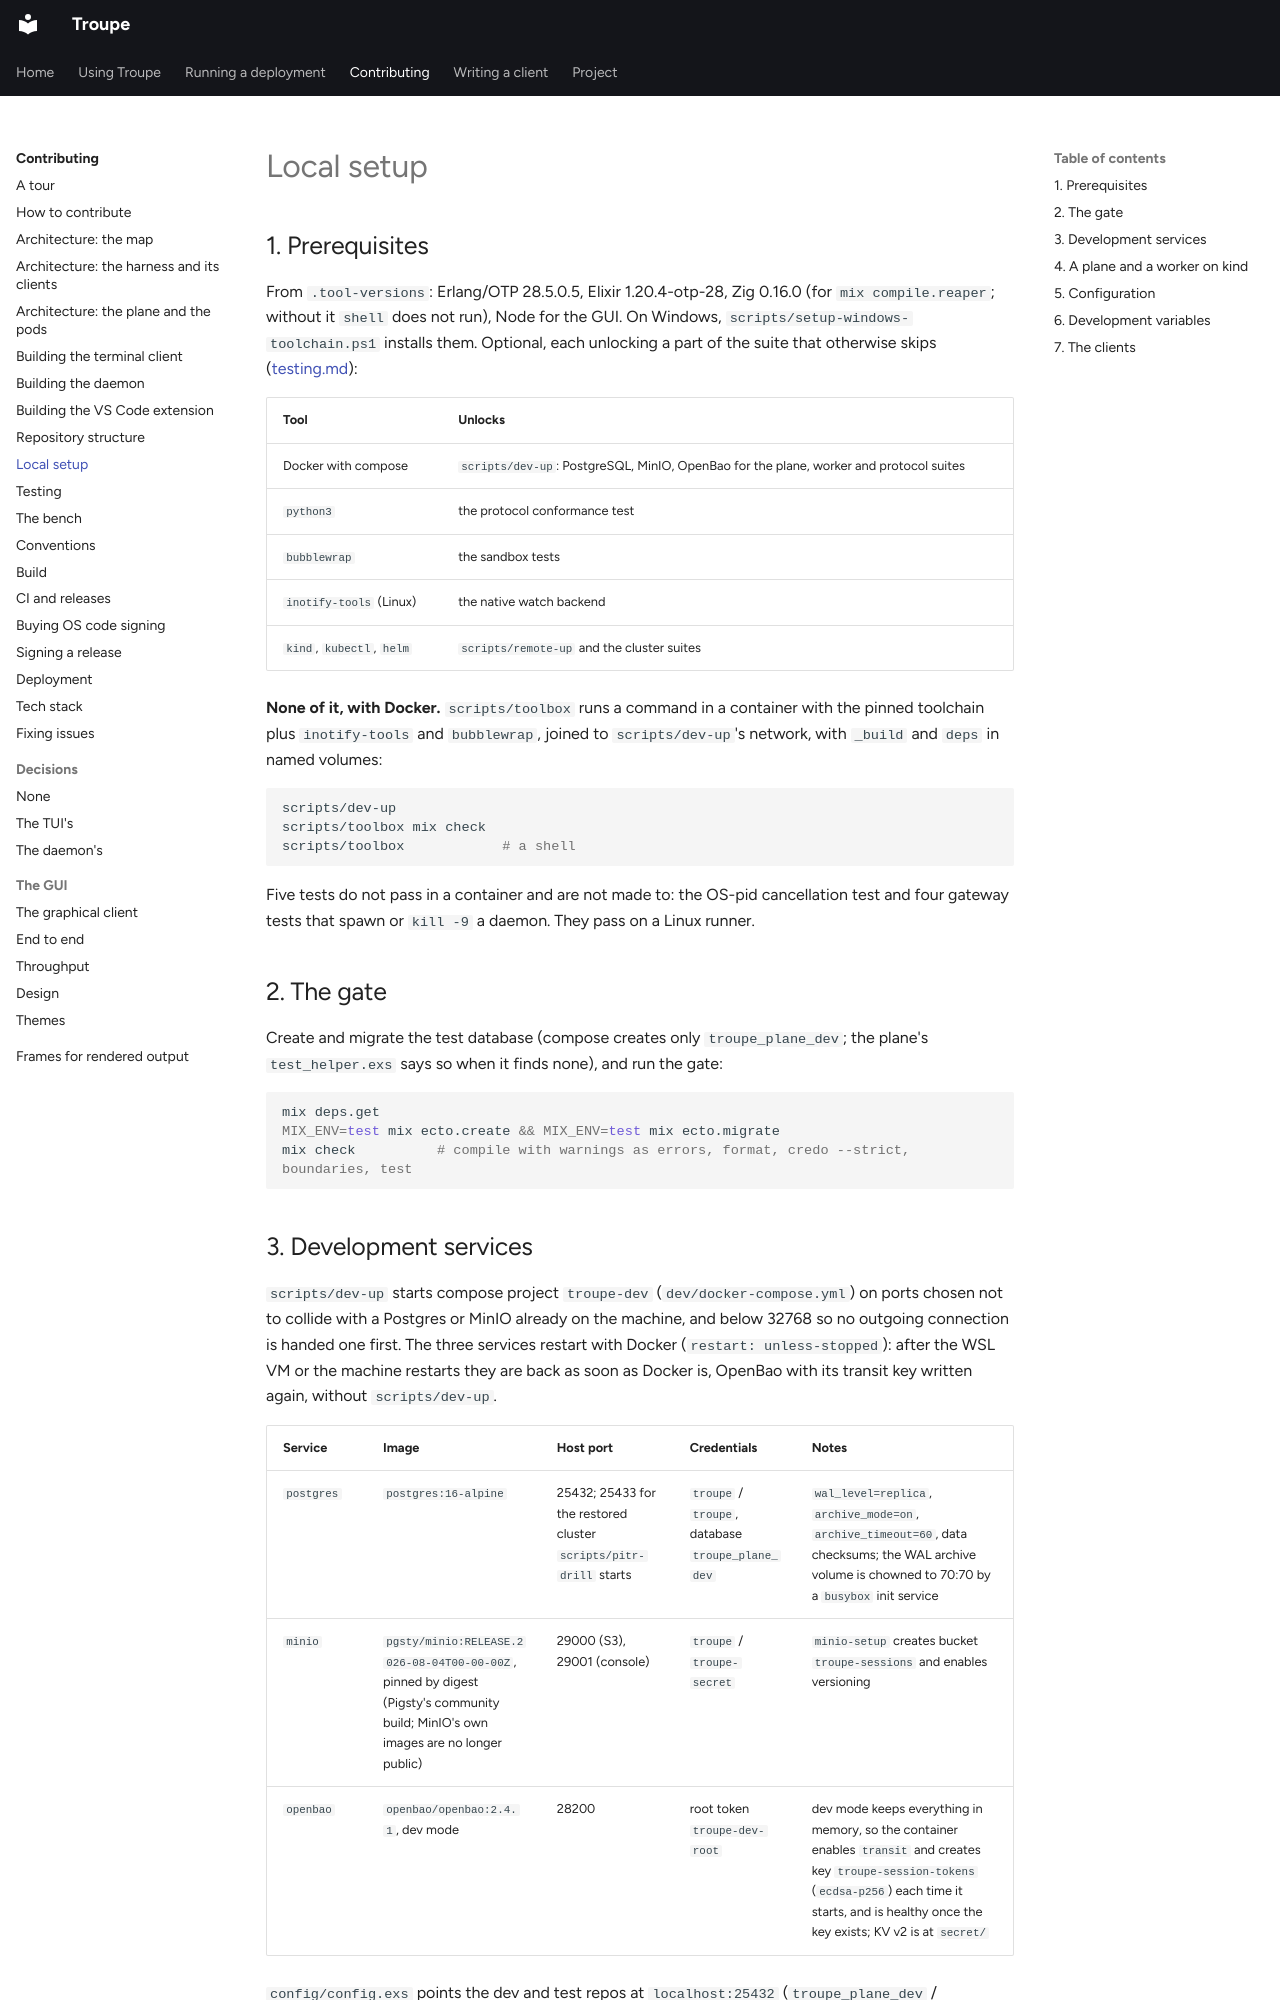

repository: it-minds/troupe · page: developer/local-setup/index.html · generator: mkdocs

# Local setup

## 1. Prerequisites

From `.tool-versions`: Erlang/OTP 28.5.0.5, Elixir 1.20.4-otp-28, Zig 0.16.0 (for
`mix compile.reaper`; without it `shell` does not run), Node for the GUI. On Windows,
`scripts/setup-windows-toolchain.ps1` installs them. Optional, each unlocking a part of
the suite that otherwise skips ([testing.md](testing.md)):

| Tool | Unlocks |
|---|---|
| Docker with compose | `scripts/dev-up`: PostgreSQL, MinIO, OpenBao for the plane, worker and protocol suites |
| `python3` | the protocol conformance test |
| `bubblewrap` | the sandbox tests |
| `inotify-tools` (Linux) | the native watch backend |
| `kind`, `kubectl`, `helm` | `scripts/remote-up` and the cluster suites |

**None of it, with Docker.** `scripts/toolbox` runs a command in a container with the
pinned toolchain plus `inotify-tools` and `bubblewrap`, joined to `scripts/dev-up`'s
network, with `_build` and `deps` in named volumes:

```bash
scripts/dev-up
scripts/toolbox mix check
scripts/toolbox            # a shell
```

Five tests do not pass in a container and are not made to: the OS-pid cancellation test
and four gateway tests that spawn or `kill -9` a daemon. They pass on a Linux runner.

## 2. The gate

Create and migrate the test database (compose creates only `troupe_plane_dev`; the
plane's `test_helper.exs` says so when it finds none), and run the gate:

```bash
mix deps.get
MIX_ENV=test mix ecto.create && MIX_ENV=test mix ecto.migrate
mix check          # compile with warnings as errors, format, credo --strict, boundaries, test
```

## 3. Development services

`scripts/dev-up` starts compose project `troupe-dev` (`dev/docker-compose.yml`) on ports
chosen not to collide with a Postgres or MinIO already on the machine, and below 32768 so
no outgoing connection is handed one first. The three services restart with Docker
(`restart: unless-stopped`): after the WSL VM or the machine restarts they are back as
soon as Docker is, OpenBao with its transit key written again, without `scripts/dev-up`.

| Service | Image | Host port | Credentials | Notes |
|---|---|---|---|---|
| `postgres` | `postgres:16-alpine` | 25432; 25433 for the restored cluster `scripts/pitr-drill` starts | `troupe` / `troupe`, database `troupe_plane_dev` | `wal_level=replica`, `archive_mode=on`, `archive_timeout=60`, data checksums; the WAL archive volume is chowned to 70:70 by a `busybox` init service |
| `minio` | `pgsty/minio:RELEASE.2026-08-04T00-00-00Z`, pinned by digest (Pigsty's community build; MinIO's own images are no longer public) | 29000 (S3), 29001 (console) | `troupe` / `troupe-secret` | `minio-setup` creates bucket `troupe-sessions` and enables versioning |
| `openbao` | `openbao/openbao:2.4.1`, dev mode | 28200 | root token `troupe-dev-root` | dev mode keeps everything in memory, so the container enables `transit` and creates key `troupe-session-tokens` (`ecdsa-p256`) each time it starts, and is healthy once the key exists; KV v2 is at `secret/` |

`config/config.exs` points the dev and test repos at `localhost:25432`
(`troupe_plane_dev` / `troupe_plane_test`), the object store at `localhost:29000`, and both
the worker's KMS and the plane's transit at `localhost:28200` with the dev root token, "for
these two environments only".

`scripts/dev-down` stops them; `--purge` also removes the volumes. Each checkout's plane
suite makes a test database of its own, and those of removed worktrees stay:
`scripts/dev-down --test-databases [DAYS]` stops nothing and drops the ones made more than
a week (or DAYS days) ago, saying each, and keeps one in use. A checkout that still runs
its suite makes its own again.
